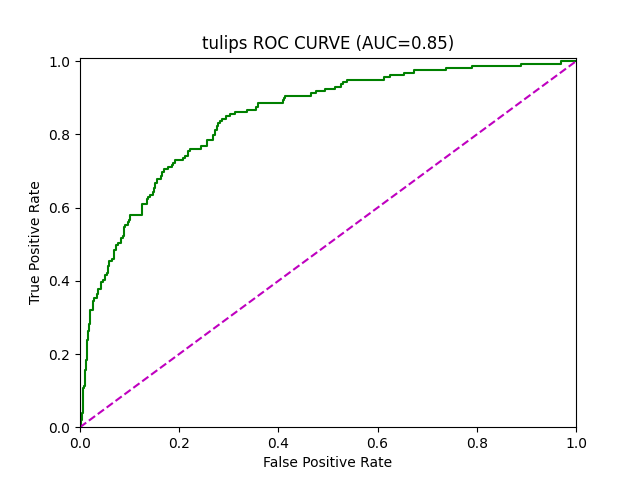

The table this chart was drawn from, first rows:
AUC, 0.8467256014425826
FPR, 0.0, 0.0, 0.001748, 0.001748, 0.003497, 0.003497, 0.006993, 0.006993, 0.008741, 0.008741, 0.01049, 0.01049, 0.01224, 0.01224, 0.01399, 0.01399, 0.01573, 0.01573, 0.01748, 0.01748, 0.01923, 0.01923, 0.02098
TPR, 0.0, 0.006289, 0.006289, 0.01887, 0.01887, 0.03774, 0.03774, 0.1069, 0.1069, 0.1132, 0.1132, 0.1572, 0.1572, 0.1824, 0.1824, 0.239, 0.239, 0.2642, 0.2642, 0.283, 0.283, 0.3082, 0.3082
Threshold, 1.996, 0.9962, 0.9817, 0.9756, 0.9595, 0.9497, 0.938, 0.8918, 0.8892, 0.8832, 0.8796, 0.8484, 0.8423, 0.8135, 0.8079, 0.7938, 0.7936, 0.775, 0.7708, 0.7493, 0.7483, 0.7264, 0.7248
